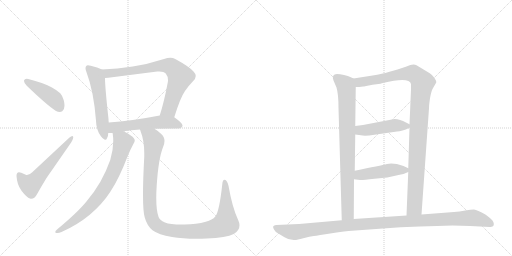
t = 0.00 s
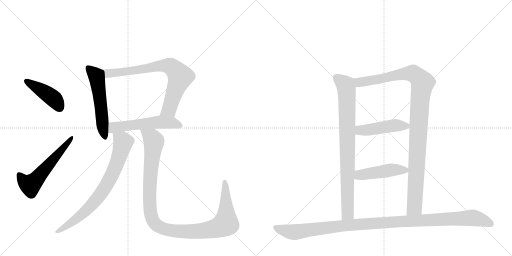
t = 2.02 s
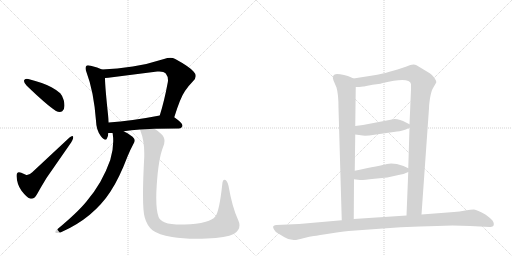
t = 4.04 s
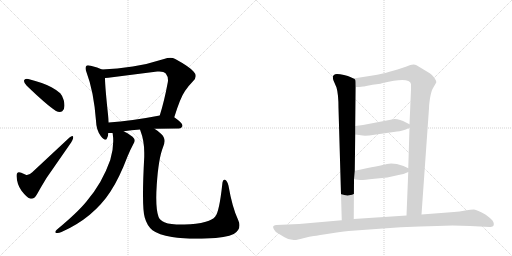
t = 6.06 s
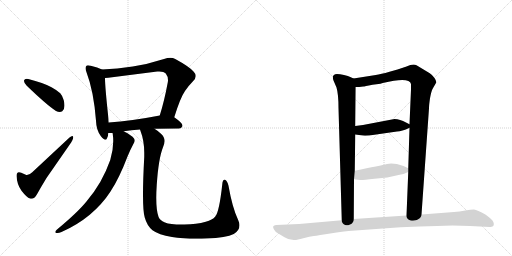
t = 8.08 s
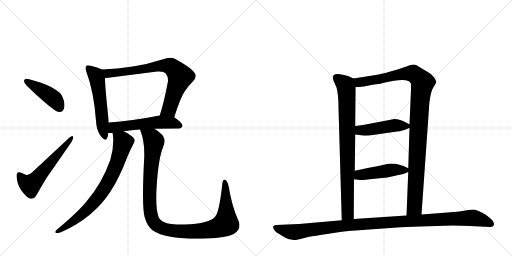
t = 10.10 s

The animated SVG that drew these frames (rendered in a browser with its animation timeline set to each time). Animation: 12 CSS @keyframes rules; one cycle of 10.10 s.

<svg version="1.1" viewBox="0 0 2048 1024" xmlns="http://www.w3.org/2000/svg">
  <g stroke="lightgray" stroke-dasharray="1,1" stroke-width="1" transform="scale(4, 4)">
    <line x1="0" y1="0" x2="256" y2="256"></line>
    <line x1="256" y1="0" x2="0" y2="256"></line>
    <line x1="128" y1="0" x2="128" y2="256"></line>
    <line x1="0" y1="128" x2="256" y2="128"></line>
    <line x1="256" y1="0" x2="512" y2="256"></line>
    <line x1="512" y1="0" x2="256" y2="256"></line>
    <line x1="384" y1="0" x2="384" y2="256"></line>
    <line x1="256" y1="128" x2="512" y2="128"></line>
  </g>
<g transform="scale(1, -1) translate(0, -850)">
   <style type="text/css">
    @keyframes keyframes0 {
      from {
       stroke: black;
       stroke-dashoffset: 431;
       stroke-width: 128;
       }
       58% {
       animation-timing-function: step-end;
       stroke: black;
       stroke-dashoffset: 0;
       stroke-width: 128;
       }
       to {
       stroke: black;
       stroke-width: 1024;
       }
       }
       #make-me-a-hanzi-animation-0 {
         animation: keyframes0 0.600749s both;
         animation-delay: 0.000000s;
         animation-timing-function: linear;
       }
    @keyframes keyframes1 {
      from {
       stroke: black;
       stroke-dashoffset: 571;
       stroke-width: 128;
       }
       65% {
       animation-timing-function: step-end;
       stroke: black;
       stroke-dashoffset: 0;
       stroke-width: 128;
       }
       to {
       stroke: black;
       stroke-width: 1024;
       }
       }
       #make-me-a-hanzi-animation-1 {
         animation: keyframes1 0.714681s both;
         animation-delay: 0.600749s;
         animation-timing-function: linear;
       }
    @keyframes keyframes2 {
      from {
       stroke: black;
       stroke-dashoffset: 553;
       stroke-width: 128;
       }
       64% {
       animation-timing-function: step-end;
       stroke: black;
       stroke-dashoffset: 0;
       stroke-width: 128;
       }
       to {
       stroke: black;
       stroke-width: 1024;
       }
       }
       #make-me-a-hanzi-animation-2 {
         animation: keyframes2 0.700033s both;
         animation-delay: 1.315430s;
         animation-timing-function: linear;
       }
    @keyframes keyframes3 {
      from {
       stroke: black;
       stroke-dashoffset: 758;
       stroke-width: 128;
       }
       71% {
       animation-timing-function: step-end;
       stroke: black;
       stroke-dashoffset: 0;
       stroke-width: 128;
       }
       to {
       stroke: black;
       stroke-width: 1024;
       }
       }
       #make-me-a-hanzi-animation-3 {
         animation: keyframes3 0.866862s both;
         animation-delay: 2.015462s;
         animation-timing-function: linear;
       }
    @keyframes keyframes4 {
      from {
       stroke: black;
       stroke-dashoffset: 549;
       stroke-width: 128;
       }
       64% {
       animation-timing-function: step-end;
       stroke: black;
       stroke-dashoffset: 0;
       stroke-width: 128;
       }
       to {
       stroke: black;
       stroke-width: 1024;
       }
       }
       #make-me-a-hanzi-animation-4 {
         animation: keyframes4 0.696777s both;
         animation-delay: 2.882324s;
         animation-timing-function: linear;
       }
    @keyframes keyframes5 {
      from {
       stroke: black;
       stroke-dashoffset: 768;
       stroke-width: 128;
       }
       71% {
       animation-timing-function: step-end;
       stroke: black;
       stroke-dashoffset: 0;
       stroke-width: 128;
       }
       to {
       stroke: black;
       stroke-width: 1024;
       }
       }
       #make-me-a-hanzi-animation-5 {
         animation: keyframes5 0.875000s both;
         animation-delay: 3.579102s;
         animation-timing-function: linear;
       }
    @keyframes keyframes6 {
      from {
       stroke: black;
       stroke-dashoffset: 1115;
       stroke-width: 128;
       }
       78% {
       animation-timing-function: step-end;
       stroke: black;
       stroke-dashoffset: 0;
       stroke-width: 128;
       }
       to {
       stroke: black;
       stroke-width: 1024;
       }
       }
       #make-me-a-hanzi-animation-6 {
         animation: keyframes6 1.157389s both;
         animation-delay: 4.454102s;
         animation-timing-function: linear;
       }
    @keyframes keyframes7 {
      from {
       stroke: black;
       stroke-dashoffset: 843;
       stroke-width: 128;
       }
       73% {
       animation-timing-function: step-end;
       stroke: black;
       stroke-dashoffset: 0;
       stroke-width: 128;
       }
       to {
       stroke: black;
       stroke-width: 1024;
       }
       }
       #make-me-a-hanzi-animation-7 {
         animation: keyframes7 0.936035s both;
         animation-delay: 5.611491s;
         animation-timing-function: linear;
       }
    @keyframes keyframes8 {
      from {
       stroke: black;
       stroke-dashoffset: 1081;
       stroke-width: 128;
       }
       78% {
       animation-timing-function: step-end;
       stroke: black;
       stroke-dashoffset: 0;
       stroke-width: 128;
       }
       to {
       stroke: black;
       stroke-width: 1024;
       }
       }
       #make-me-a-hanzi-animation-8 {
         animation: keyframes8 1.129720s both;
         animation-delay: 6.547526s;
         animation-timing-function: linear;
       }
    @keyframes keyframes9 {
      from {
       stroke: black;
       stroke-dashoffset: 460;
       stroke-width: 128;
       }
       60% {
       animation-timing-function: step-end;
       stroke: black;
       stroke-dashoffset: 0;
       stroke-width: 128;
       }
       to {
       stroke: black;
       stroke-width: 1024;
       }
       }
       #make-me-a-hanzi-animation-9 {
         animation: keyframes9 0.624349s both;
         animation-delay: 7.677246s;
         animation-timing-function: linear;
       }
    @keyframes keyframes10 {
      from {
       stroke: black;
       stroke-dashoffset: 463;
       stroke-width: 128;
       }
       60% {
       animation-timing-function: step-end;
       stroke: black;
       stroke-dashoffset: 0;
       stroke-width: 128;
       }
       to {
       stroke: black;
       stroke-width: 1024;
       }
       }
       #make-me-a-hanzi-animation-10 {
         animation: keyframes10 0.626790s both;
         animation-delay: 8.301595s;
         animation-timing-function: linear;
       }
    @keyframes keyframes11 {
      from {
       stroke: black;
       stroke-dashoffset: 1129;
       stroke-width: 128;
       }
       79% {
       animation-timing-function: step-end;
       stroke: black;
       stroke-dashoffset: 0;
       stroke-width: 128;
       }
       to {
       stroke: black;
       stroke-width: 1024;
       }
       }
       #make-me-a-hanzi-animation-11 {
         animation: keyframes11 1.168783s both;
         animation-delay: 8.928385s;
         animation-timing-function: linear;
       }
</style>
<path d="M 96 528 L 96 526 Q 96 518 107 507 Q 187 430 224 406 Q 232 402 239 402 Q 244 402 249 405 Q 258 412 258 427 Q 258 437 255 449 Q 248 470 241 477 Q 228 489 206 501 Q 173 519 113 534 Q 110 535 107 535 Q 98 535 96 528 Z" fill="lightgray"></path> 
<path d="M 103 151 L 85 159 Q 80 161 76 161 Q 66 161 66 146 Q 68 112 86 87 Q 107 60 120 56 Q 123 55 125 55 Q 138 55 148 73 Q 164 102 186 138 L 279 272 Q 293 292 293 301 L 293 302 Q 292 306 289 306 Q 285 306 278 300 L 129 161 Q 118 150 108 150 Q 105 150 103 151 Z" fill="lightgray"></path> 
<path d="M 408 572 Q 391 581 363 587 Q 356 589 352 589 Q 347 589 345 586 Q 342 583 342 577 Q 342 571 346 561 Q 375 485 384 367 Q 385 330 403 306 Q 415 291 421 291 Q 426 291 428 297 Q 433 306 433 318 L 435 360 Q 434 368 434 374 Q 420 502 420 538 C 419 567 419 567 408 572 Z" fill="lightgray"></path> 
<path d="M 697 381 Q 722 461 740 486 Q 756 509 772 525 Q 783 536 783 546 Q 783 555 774 564 Q 758 583 701 614 Q 692 619 681 619 Q 670 619 656 614 Q 591 593 531 584 Q 469 575 408 572 C 378 570 390 535 420 538 Q 427 539 433 539 L 629 564 L 637 564 Q 656 564 663 556 Q 672 545 672 529 Q 672 525 671 520 Q 657 445 639 388 C 630 359 688 352 697 381 Z" fill="lightgray"></path> 
<path d="M 618 335 Q 663 336 715 336 Q 729 338 730 347 L 730 348 Q 730 358 697 381 C 677 395 668 394 639 388 Q 525 366 435 360 C 405 358 403 318 433 318 L 450 318 L 495 325 Q 524 329 560 332 L 618 335 Z" fill="lightgray"></path> 
<path d="M 450 318 Q 451 317 451 314 Q 453 300 453 286 Q 453 249 441 210 Q 426 167 401 122 Q 376 79 345 43 Q 311 1 227 -69 Q 221 -74 221 -78 Q 221 -81 226 -82 L 230 -82 Q 237 -82 246 -78 Q 308 -51 359 -9 Q 409 33 442 84 Q 477 137 510 224 Q 521 251 534 275 Q 539 282 539 288 Q 539 292 536 296 Q 527 309 496 324 L 495 325 C 469 340 446 348 450 318 Z" fill="lightgray"></path> 
<path d="M 579 -20 Q 588 -53 610 -71 Q 634 -89 688 -98 Q 729 -105 787 -105 Q 806 -105 827 -104 Q 905 -101 935 -86 Q 958 -72 958 -51 Q 958 -42 953 -31 Q 929 20 914 107 Q 909 126 902 130 Q 900 131 898 131 Q 890 131 889 112 Q 877 2 861 -16 Q 850 -30 823 -37 Q 786 -48 738 -48 L 727 -48 Q 680 -48 660 -40 Q 637 -30 634 -17 Q 625 8 625 59 Q 625 82 627 111 Q 634 216 652 261 Q 658 275 658 286 Q 658 303 645 314 Q 630 328 618 335 C 594 353 551 360 560 332 Q 561 330 561 329 Q 577 288 577 239 L 577 223 Q 572 131 572 72 Q 572 2 579 -20 Z" fill="lightgray"></path> 
<path d="M 1414 536 L 1401 542 Q 1394 546 1376 550 Q 1359 554 1348 554 Q 1325 553 1334 528 L 1346 500 Q 1354 473 1354 418 L 1367 -31 C 1368 -61 1415 -56 1415 -26 L 1416 133 L 1419 167 L 1421 312 L 1421 346 L 1423 502 C 1423 532 1423 532 1414 536 Z" fill="lightgray"></path> 
<path d="M 1686 -8 L 1716 417 Q 1716 430 1720 457 Q 1725 484 1730 494 L 1745 520 Q 1746 526 1738 538 Q 1731 549 1719 557 L 1666 589 Q 1652 596 1626 584 L 1590 572 L 1558 563 Q 1523 553 1503 550 L 1414 536 C 1384 531 1393 500 1423 502 L 1437 502 L 1453 504 Q 1457 504 1490 511 L 1514 514 Q 1521 515 1531 518 Q 1638 544 1644 514 L 1644 492 L 1638 353 L 1638 339 L 1633 177 L 1633 162 L 1626 -12 C 1625 -42 1684 -38 1686 -8 Z" fill="lightgray"></path> 
<path d="M 1421 312 L 1451 308 Q 1456 307 1477 308 L 1588 324 Q 1607 324 1638 339 C 1652 346 1652 346 1638 353 L 1624 360 Q 1600 374 1578 374 L 1452 350 L 1421 346 C 1391 342 1391 316 1421 312 Z" fill="lightgray"></path> 
<path d="M 1416 133 L 1440 130 Q 1448 129 1498 135 L 1549 140 L 1594 150 Q 1614 153 1633 162 C 1649 169 1649 169 1633 177 L 1614 186 Q 1573 200 1548 194 Q 1523 188 1419 167 C 1390 161 1386 137 1416 133 Z" fill="lightgray"></path> 
<path d="M 1810 -52 L 1881 -54 L 1959 -58 Q 1972 -59 1975 -51 Q 1978 -44 1970 -32 Q 1961 -22 1943 -9 Q 1908 11 1896 12 Q 1884 12 1861 8 Q 1838 4 1816 2 L 1686 -8 L 1626 -12 L 1415 -26 L 1367 -31 L 1196 -46 L 1104 -50 Q 1096 -52 1093 -55 Q 1091 -60 1096 -68 Q 1101 -77 1110 -82 L 1138 -99 Q 1154 -110 1175 -110 Q 1186 -111 1213 -103 Q 1240 -96 1255 -94 Q 1271 -92 1327 -83 Q 1384 -74 1408 -73 L 1532 -64 Q 1600 -58 1679 -56 L 1748 -54 L 1810 -52 Z" fill="lightgray"></path> 
      <clipPath id="make-me-a-hanzi-clip-0">
      <path d="M 96 528 L 96 526 Q 96 518 107 507 Q 187 430 224 406 Q 232 402 239 402 Q 244 402 249 405 Q 258 412 258 427 Q 258 437 255 449 Q 248 470 241 477 Q 228 489 206 501 Q 173 519 113 534 Q 110 535 107 535 Q 98 535 96 528 Z" fill="lightgray"></path>
      </clipPath>
      <path clip-path="url(#make-me-a-hanzi-clip-0)" d="M 104 527 L 207 462 L 239 419 " fill="none" id="make-me-a-hanzi-animation-0" stroke-dasharray="303 606" stroke-linecap="round"></path>

      <clipPath id="make-me-a-hanzi-clip-1">
      <path d="M 103 151 L 85 159 Q 80 161 76 161 Q 66 161 66 146 Q 68 112 86 87 Q 107 60 120 56 Q 123 55 125 55 Q 138 55 148 73 Q 164 102 186 138 L 279 272 Q 293 292 293 301 L 293 302 Q 292 306 289 306 Q 285 306 278 300 L 129 161 Q 118 150 108 150 Q 105 150 103 151 Z" fill="lightgray"></path>
      </clipPath>
      <path clip-path="url(#make-me-a-hanzi-clip-1)" d="M 77 149 L 103 119 L 121 110 L 289 302 " fill="none" id="make-me-a-hanzi-animation-1" stroke-dasharray="443 886" stroke-linecap="round"></path>

      <clipPath id="make-me-a-hanzi-clip-2">
      <path d="M 408 572 Q 391 581 363 587 Q 356 589 352 589 Q 347 589 345 586 Q 342 583 342 577 Q 342 571 346 561 Q 375 485 384 367 Q 385 330 403 306 Q 415 291 421 291 Q 426 291 428 297 Q 433 306 433 318 L 435 360 Q 434 368 434 374 Q 420 502 420 538 C 419 567 419 567 408 572 Z" fill="lightgray"></path>
      </clipPath>
      <path clip-path="url(#make-me-a-hanzi-clip-2)" d="M 352 579 L 383 549 L 389 533 L 411 334 L 420 299 " fill="none" id="make-me-a-hanzi-animation-2" stroke-dasharray="425 850" stroke-linecap="round"></path>

      <clipPath id="make-me-a-hanzi-clip-3">
      <path d="M 697 381 Q 722 461 740 486 Q 756 509 772 525 Q 783 536 783 546 Q 783 555 774 564 Q 758 583 701 614 Q 692 619 681 619 Q 670 619 656 614 Q 591 593 531 584 Q 469 575 408 572 C 378 570 390 535 420 538 Q 427 539 433 539 L 629 564 L 637 564 Q 656 564 663 556 Q 672 545 672 529 Q 672 525 671 520 Q 657 445 639 388 C 630 359 688 352 697 381 Z" fill="lightgray"></path>
      </clipPath>
      <path clip-path="url(#make-me-a-hanzi-clip-3)" d="M 416 568 L 438 556 L 641 587 L 679 586 L 693 578 L 721 543 L 679 418 L 647 393 " fill="none" id="make-me-a-hanzi-animation-3" stroke-dasharray="630 1260" stroke-linecap="round"></path>

      <clipPath id="make-me-a-hanzi-clip-4">
      <path d="M 618 335 Q 663 336 715 336 Q 729 338 730 347 L 730 348 Q 730 358 697 381 C 677 395 668 394 639 388 Q 525 366 435 360 C 405 358 403 318 433 318 L 450 318 L 495 325 Q 524 329 560 332 L 618 335 Z" fill="lightgray"></path>
      </clipPath>
      <path clip-path="url(#make-me-a-hanzi-clip-4)" d="M 437 325 L 458 341 L 635 362 L 687 360 L 721 348 " fill="none" id="make-me-a-hanzi-animation-4" stroke-dasharray="421 842" stroke-linecap="round"></path>

      <clipPath id="make-me-a-hanzi-clip-5">
      <path d="M 450 318 Q 451 317 451 314 Q 453 300 453 286 Q 453 249 441 210 Q 426 167 401 122 Q 376 79 345 43 Q 311 1 227 -69 Q 221 -74 221 -78 Q 221 -81 226 -82 L 230 -82 Q 237 -82 246 -78 Q 308 -51 359 -9 Q 409 33 442 84 Q 477 137 510 224 Q 521 251 534 275 Q 539 282 539 288 Q 539 292 536 296 Q 527 309 496 324 L 495 325 C 469 340 446 348 450 318 Z" fill="lightgray"></path>
      </clipPath>
      <path clip-path="url(#make-me-a-hanzi-clip-5)" d="M 458 318 L 462 308 L 489 288 L 491 273 L 461 179 L 429 115 L 391 58 L 340 3 L 261 -58 L 227 -76 " fill="none" id="make-me-a-hanzi-animation-5" stroke-dasharray="640 1280" stroke-linecap="round"></path>

      <clipPath id="make-me-a-hanzi-clip-6">
      <path d="M 579 -20 Q 588 -53 610 -71 Q 634 -89 688 -98 Q 729 -105 787 -105 Q 806 -105 827 -104 Q 905 -101 935 -86 Q 958 -72 958 -51 Q 958 -42 953 -31 Q 929 20 914 107 Q 909 126 902 130 Q 900 131 898 131 Q 890 131 889 112 Q 877 2 861 -16 Q 850 -30 823 -37 Q 786 -48 738 -48 L 727 -48 Q 680 -48 660 -40 Q 637 -30 634 -17 Q 625 8 625 59 Q 625 82 627 111 Q 634 216 652 261 Q 658 275 658 286 Q 658 303 645 314 Q 630 328 618 335 C 594 353 551 360 560 332 Q 561 330 561 329 Q 577 288 577 239 L 577 223 Q 572 131 572 72 Q 572 2 579 -20 Z" fill="lightgray"></path>
      </clipPath>
      <path clip-path="url(#make-me-a-hanzi-clip-6)" d="M 570 324 L 608 297 L 616 281 L 600 131 L 598 41 L 607 -19 L 616 -40 L 635 -57 L 684 -72 L 779 -76 L 855 -66 L 897 -49 L 904 -41 L 905 -25 L 898 124 " fill="none" id="make-me-a-hanzi-animation-6" stroke-dasharray="987 1974" stroke-linecap="round"></path>

      <clipPath id="make-me-a-hanzi-clip-7">
      <path d="M 1414 536 L 1401 542 Q 1394 546 1376 550 Q 1359 554 1348 554 Q 1325 553 1334 528 L 1346 500 Q 1354 473 1354 418 L 1367 -31 C 1368 -61 1415 -56 1415 -26 L 1416 133 L 1419 167 L 1421 312 L 1421 346 L 1423 502 C 1423 532 1423 532 1414 536 Z" fill="lightgray"></path>
      </clipPath>
      <path clip-path="url(#make-me-a-hanzi-clip-7)" d="M 1346 538 L 1383 509 L 1387 477 L 1391 -3 L 1372 -23 " fill="none" id="make-me-a-hanzi-animation-7" stroke-dasharray="715 1430" stroke-linecap="round"></path>

      <clipPath id="make-me-a-hanzi-clip-8">
      <path d="M 1686 -8 L 1716 417 Q 1716 430 1720 457 Q 1725 484 1730 494 L 1745 520 Q 1746 526 1738 538 Q 1731 549 1719 557 L 1666 589 Q 1652 596 1626 584 L 1590 572 L 1558 563 Q 1523 553 1503 550 L 1414 536 C 1384 531 1393 500 1423 502 L 1437 502 L 1453 504 Q 1457 504 1490 511 L 1514 514 Q 1521 515 1531 518 Q 1638 544 1644 514 L 1644 492 L 1638 353 L 1638 339 L 1633 177 L 1633 162 L 1626 -12 C 1625 -42 1684 -38 1686 -8 Z" fill="lightgray"></path>
      </clipPath>
      <path clip-path="url(#make-me-a-hanzi-clip-8)" d="M 1422 532 L 1433 523 L 1447 522 L 1645 557 L 1667 546 L 1691 520 L 1680 452 L 1658 20 L 1633 -4 " fill="none" id="make-me-a-hanzi-animation-8" stroke-dasharray="953 1906" stroke-linecap="round"></path>

      <clipPath id="make-me-a-hanzi-clip-9">
      <path d="M 1421 312 L 1451 308 Q 1456 307 1477 308 L 1588 324 Q 1607 324 1638 339 C 1652 346 1652 346 1638 353 L 1624 360 Q 1600 374 1578 374 L 1452 350 L 1421 346 C 1391 342 1391 316 1421 312 Z" fill="lightgray"></path>
      </clipPath>
      <path clip-path="url(#make-me-a-hanzi-clip-9)" d="M 1429 318 L 1439 329 L 1468 329 L 1582 349 L 1626 346 " fill="none" id="make-me-a-hanzi-animation-9" stroke-dasharray="332 664" stroke-linecap="round"></path>

      <clipPath id="make-me-a-hanzi-clip-10">
      <path d="M 1416 133 L 1440 130 Q 1448 129 1498 135 L 1549 140 L 1594 150 Q 1614 153 1633 162 C 1649 169 1649 169 1633 177 L 1614 186 Q 1573 200 1548 194 Q 1523 188 1419 167 C 1390 161 1386 137 1416 133 Z" fill="lightgray"></path>
      </clipPath>
      <path clip-path="url(#make-me-a-hanzi-clip-10)" d="M 1423 138 L 1438 151 L 1574 171 L 1624 170 " fill="none" id="make-me-a-hanzi-animation-10" stroke-dasharray="335 670" stroke-linecap="round"></path>

      <clipPath id="make-me-a-hanzi-clip-11">
      <path d="M 1810 -52 L 1881 -54 L 1959 -58 Q 1972 -59 1975 -51 Q 1978 -44 1970 -32 Q 1961 -22 1943 -9 Q 1908 11 1896 12 Q 1884 12 1861 8 Q 1838 4 1816 2 L 1686 -8 L 1626 -12 L 1415 -26 L 1367 -31 L 1196 -46 L 1104 -50 Q 1096 -52 1093 -55 Q 1091 -60 1096 -68 Q 1101 -77 1110 -82 L 1138 -99 Q 1154 -110 1175 -110 Q 1186 -111 1213 -103 Q 1240 -96 1255 -94 Q 1271 -92 1327 -83 Q 1384 -74 1408 -73 L 1532 -64 Q 1600 -58 1679 -56 L 1748 -54 L 1810 -52 Z" fill="lightgray"></path>
      </clipPath>
      <path clip-path="url(#make-me-a-hanzi-clip-11)" d="M 1102 -60 L 1171 -79 L 1411 -49 L 1885 -21 L 1934 -32 L 1965 -47 " fill="none" id="make-me-a-hanzi-animation-11" stroke-dasharray="1001 2002" stroke-linecap="round"></path>

</g>
</svg>
